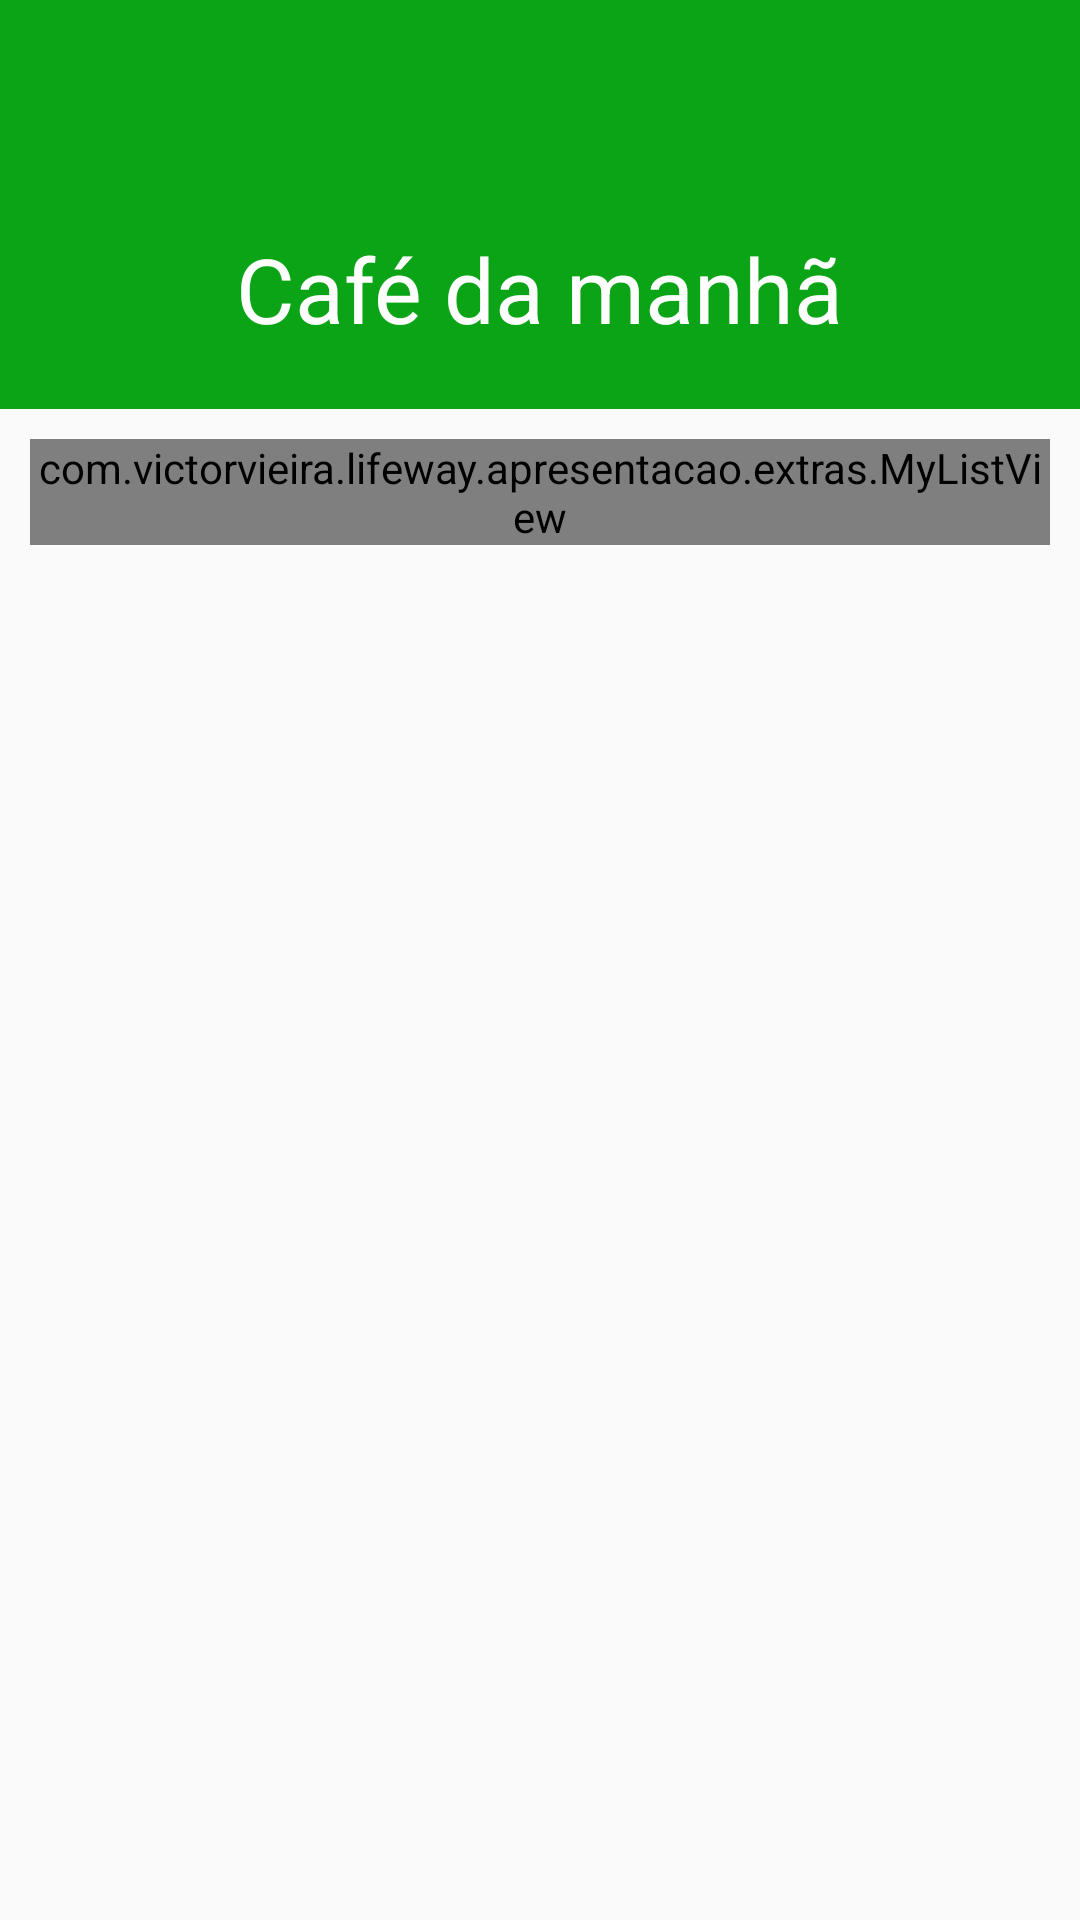

Write the Android layout XML for this screen, with the resource values it uses.
<!-- AndroidManifest.xml: application theme MyMaterialTheme -->
<!-- res/layout/activity_detalhes_refeicao.xml -->
<?xml version="1.0" encoding="utf-8"?>
<RelativeLayout xmlns:android="http://schemas.android.com/apk/res/android"
    xmlns:tools="http://schemas.android.com/tools"
    android:layout_width="match_parent"
    android:layout_height="match_parent"
    xmlns:app="http://schemas.android.com/apk/res-auto"
    tools:context="com.victorvieira.lifeway.apresentacao.activity.DetalhesRefeicaoActivity">

    <android.support.v7.widget.Toolbar
        android:layout_width="match_parent"
        android:layout_height="?attr/actionBarSize"
        android:background="@color/colorPrimary"
        app:layout_scrollFlags="scroll|enterAlways"
        app:popupTheme="@style/ThemeOverlay.AppCompat.Light"
        android:id="@+id/toolbarDetalhesRefeicao" />

    <android.support.v4.widget.NestedScrollView
        android:layout_width="match_parent"
        android:layout_height="match_parent"
        android:id="@+id/nsvDetalhesRefeicao"
        android:layout_below="@id/toolbarDetalhesRefeicao">

        <RelativeLayout
            android:layout_width="match_parent"
            android:layout_height="match_parent" >

            <RelativeLayout
                android:layout_width="match_parent"
                android:layout_height="wrap_content"
                android:background="@color/colorPrimary"
                android:paddingBottom="20dp"
                android:id="@+id/rlNomeRefeicaoOnDetails">

                <TextView
                    android:layout_width="wrap_content"
                    android:layout_height="wrap_content"
                    android:layout_centerHorizontal="true"
                    android:layout_marginTop="20dp"
                    android:text="Café da manhã"
                    android:textSize="30dp"
                    android:textColor="#FFF"
                    android:id="@+id/txtNomeRefeicaoOnDetails" />


            </RelativeLayout>

            <com.victorvieira.lifeway.apresentacao.extras.MyListView
                android:layout_width="match_parent"
                android:layout_height="wrap_content"
                android:layout_marginTop="10dp"
                android:layout_marginLeft="10dp"
                android:layout_marginRight="10dp"
                android:layout_below="@id/rlNomeRefeicaoOnDetails"
                android:id="@+id/lvAlimentosOnDetails"
                android:divider="#DDD"
                android:dividerHeight="1dp"
                />

        </RelativeLayout>

    </android.support.v4.widget.NestedScrollView>

</RelativeLayout>
<!-- resources referenced by this layout -->
<resources>
  <color name="colorPrimary">#0aa416</color>
  <style name="MyMaterialTheme" parent="MyMaterialTheme.Base">
  
      </style>
  <style name="MyMaterialTheme.Base" parent="Theme.AppCompat.Light.DarkActionBar">
          <item name="windowNoTitle">true</item>
          <item name="windowActionBar">false</item>
          <item name="colorPrimary">@color/colorPrimary</item>
          <item name="colorPrimaryDark">@color/colorPrimaryDark</item>
          <item name="colorAccent">@color/colorAccent</item>
      </style>
  <color name="colorPrimaryDark">#07790f</color>
  <color name="colorAccent">#c8e8ff</color>
</resources>
